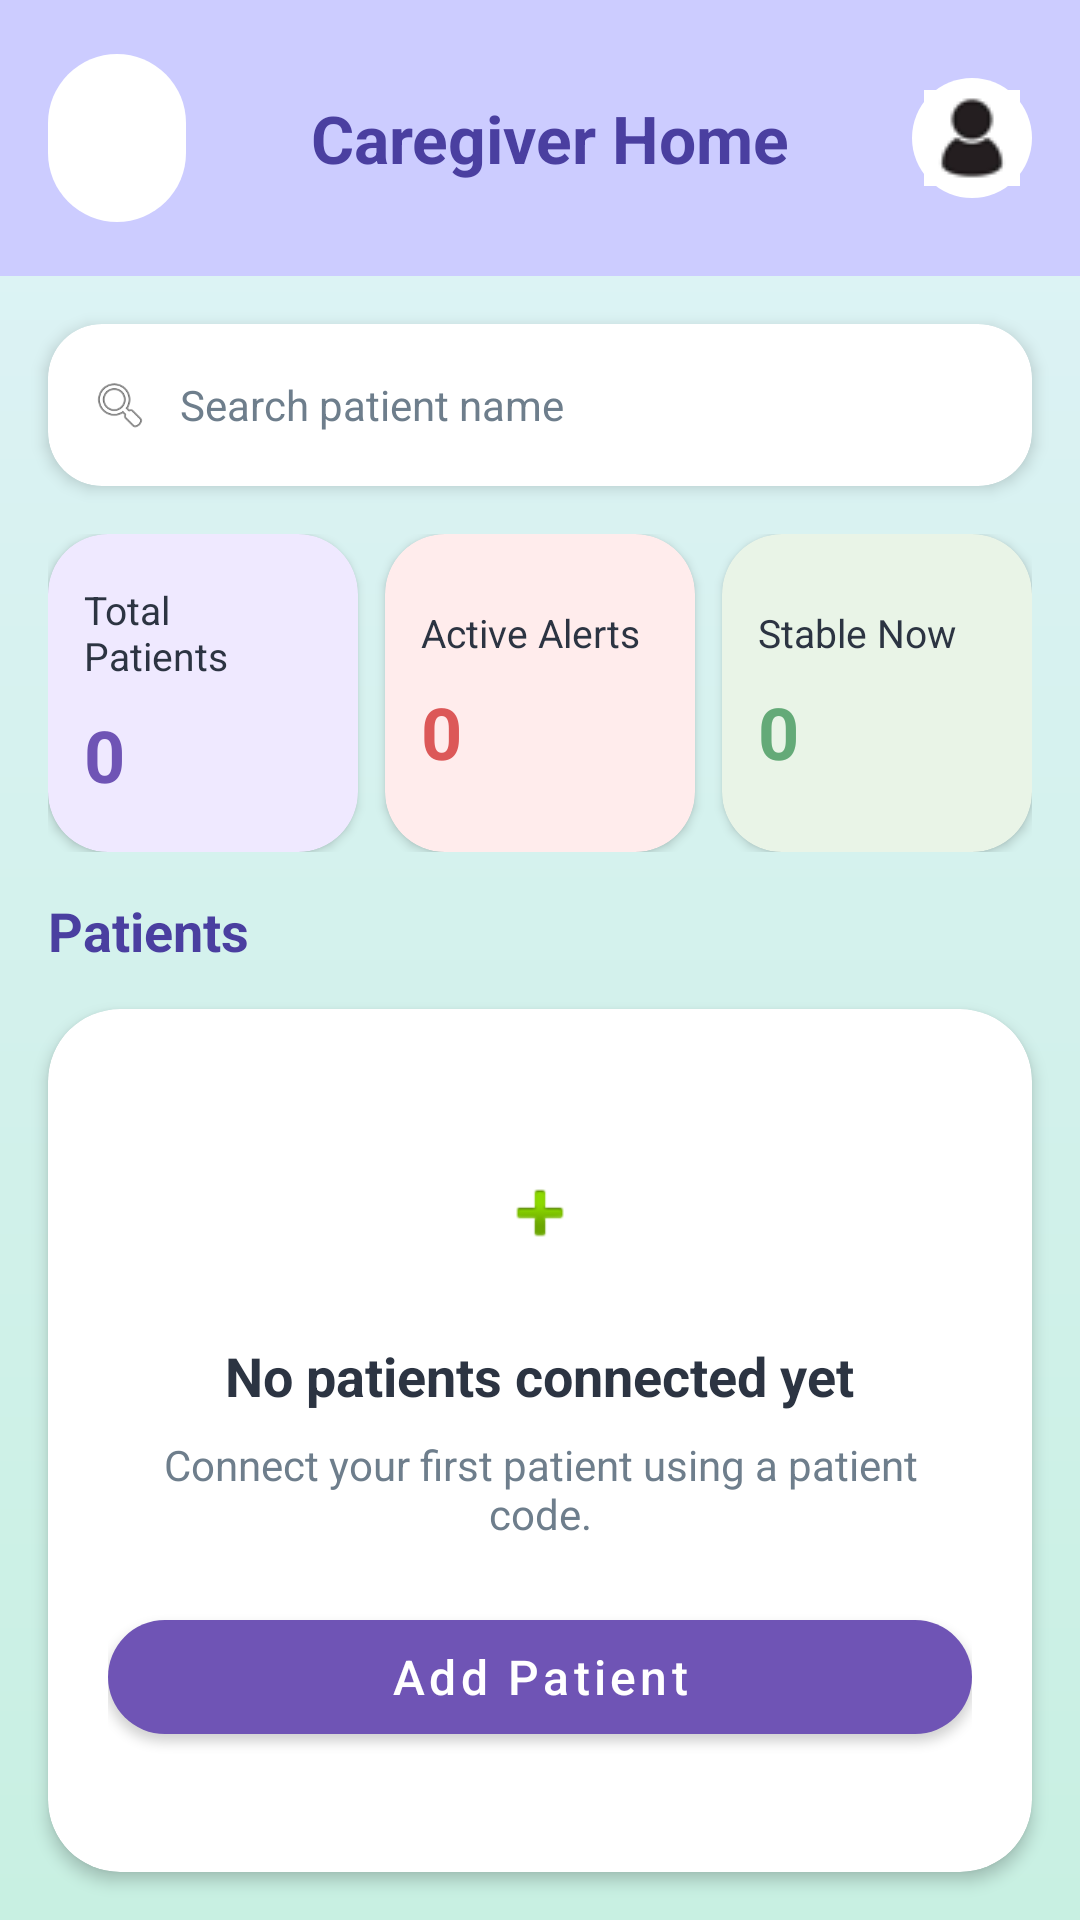

Android layout source for this screen:
<!-- AndroidManifest.xml: application theme Theme.RemindAI -->
<!-- res/layout/activity_caregiverhome.xml -->
<?xml version="1.0" encoding="utf-8"?>
<androidx.constraintlayout.widget.ConstraintLayout xmlns:android="http://schemas.android.com/apk/res/android"
    xmlns:app="http://schemas.android.com/apk/res-auto"
    android:layout_width="match_parent"
    android:layout_height="match_parent"
    android:background="@drawable/bg_gradient">

    <LinearLayout
        android:id="@+id/headerBg"
        android:layout_width="0dp"
        android:layout_height="92dp"
        android:background="#CCCCFF"
        android:gravity="center_vertical"
        android:orientation="horizontal"
        android:paddingHorizontal="16dp"
        app:layout_constraintTop_toTopOf="parent"
        app:layout_constraintStart_toStartOf="parent"
        app:layout_constraintEnd_toEndOf="parent">

        <ImageView
            android:layout_width="46dp"
            android:layout_height="56dp"
            android:background="@drawable/profile_circle_bg"
            android:src="@drawable/ic_logo" />

        <TextView
            android:layout_width="0dp"
            android:layout_height="wrap_content"
            android:layout_weight="1"
            android:gravity="center"
            android:text="Caregiver Home"
            android:textColor="#4A3FA0"
            android:textSize="22sp"
            android:textStyle="bold" />

        <ImageButton
            android:id="@+id/btnProfile"
            android:layout_width="40dp"
            android:layout_height="40dp"
            android:background="@drawable/profile_circle_bg"
            android:src="@drawable/profile" />
    </LinearLayout>

    <com.google.android.material.card.MaterialCardView
        android:id="@+id/searchCard"
        android:layout_width="0dp"
        android:layout_height="54dp"
        android:layout_marginStart="16dp"
        android:layout_marginTop="16dp"
        android:layout_marginEnd="16dp"
        app:cardBackgroundColor="#FFFFFF"
        app:cardCornerRadius="18dp"
        app:cardElevation="3dp"
        app:layout_constraintTop_toBottomOf="@id/headerBg"
        app:layout_constraintStart_toStartOf="parent"
        app:layout_constraintEnd_toEndOf="parent">

        <LinearLayout
            android:layout_width="match_parent"
            android:layout_height="match_parent"
            android:gravity="center_vertical"
            android:orientation="horizontal"
            android:paddingStart="14dp"
            android:paddingEnd="14dp">

            <ImageView
                android:layout_width="20dp"
                android:layout_height="20dp"
                android:src="@android:drawable/ic_menu_search" />

            <TextView
                android:layout_width="wrap_content"
                android:layout_height="wrap_content"
                android:layout_marginStart="10dp"
                android:text="Search patient name"
                android:textColor="#6E7E8C"
                android:textSize="14sp" />
        </LinearLayout>
    </com.google.android.material.card.MaterialCardView>

    <LinearLayout
        android:id="@+id/statsRow"
        android:layout_width="0dp"
        android:layout_height="106dp"
        android:layout_marginStart="16dp"
        android:layout_marginTop="16dp"
        android:layout_marginEnd="16dp"
        android:orientation="horizontal"
        app:layout_constraintTop_toBottomOf="@id/searchCard"
        app:layout_constraintStart_toStartOf="parent"
        app:layout_constraintEnd_toEndOf="parent">

        <com.google.android.material.card.MaterialCardView
            android:layout_width="0dp"
            android:layout_height="match_parent"
            android:layout_weight="1"
            android:layout_marginEnd="6dp"
            app:cardBackgroundColor="#EFE9FF"
            app:cardCornerRadius="20dp"
            app:cardElevation="2dp">

            <LinearLayout
                android:layout_width="match_parent"
                android:layout_height="match_parent"
                android:gravity="center_vertical"
                android:orientation="vertical"
                android:padding="12dp">

                <TextView
                    android:layout_width="wrap_content"
                    android:layout_height="wrap_content"
                    android:text="Total Patients"
                    android:textColor="#2C3442"
                    android:textSize="13sp" />

                <TextView
                    android:id="@+id/tvTotalPatients"
                    android:layout_width="wrap_content"
                    android:layout_height="wrap_content"
                    android:layout_marginTop="8dp"
                    android:text="0"
                    android:textColor="#6F54B5"
                    android:textSize="24sp"
                    android:textStyle="bold" />
            </LinearLayout>
        </com.google.android.material.card.MaterialCardView>

        <com.google.android.material.card.MaterialCardView
            android:layout_width="0dp"
            android:layout_height="match_parent"
            android:layout_weight="1"
            android:layout_marginStart="3dp"
            android:layout_marginEnd="3dp"
            app:cardBackgroundColor="#FFECEC"
            app:cardCornerRadius="20dp"
            app:cardElevation="2dp">

            <LinearLayout
                android:layout_width="match_parent"
                android:layout_height="match_parent"
                android:gravity="center_vertical"
                android:orientation="vertical"
                android:padding="12dp">

                <TextView
                    android:layout_width="wrap_content"
                    android:layout_height="wrap_content"
                    android:text="Active Alerts"
                    android:textColor="#2C3442"
                    android:textSize="13sp" />

                <TextView
                    android:id="@+id/tvActiveAlerts"
                    android:layout_width="wrap_content"
                    android:layout_height="wrap_content"
                    android:layout_marginTop="8dp"
                    android:text="0"
                    android:textColor="#DC5858"
                    android:textSize="24sp"
                    android:textStyle="bold" />
            </LinearLayout>
        </com.google.android.material.card.MaterialCardView>

        <com.google.android.material.card.MaterialCardView
            android:layout_width="0dp"
            android:layout_height="match_parent"
            android:layout_weight="1"
            android:layout_marginStart="6dp"
            app:cardBackgroundColor="#E9F4E7"
            app:cardCornerRadius="20dp"
            app:cardElevation="2dp">

            <LinearLayout
                android:layout_width="match_parent"
                android:layout_height="match_parent"
                android:gravity="center_vertical"
                android:orientation="vertical"
                android:padding="12dp">

                <TextView
                    android:layout_width="wrap_content"
                    android:layout_height="wrap_content"
                    android:text="Stable Now"
                    android:textColor="#2C3442"
                    android:textSize="13sp" />

                <TextView
                    android:id="@+id/tvStableNow"
                    android:layout_width="wrap_content"
                    android:layout_height="wrap_content"
                    android:layout_marginTop="8dp"
                    android:text="0"
                    android:textColor="#64AA78"
                    android:textSize="24sp"
                    android:textStyle="bold" />
            </LinearLayout>
        </com.google.android.material.card.MaterialCardView>
    </LinearLayout>

    <TextView
        android:id="@+id/tvPatientsTitle"
        android:layout_width="wrap_content"
        android:layout_height="wrap_content"
        android:layout_marginStart="16dp"
        android:layout_marginTop="14dp"
        android:text="Patients"
        android:textColor="#4A3FA0"
        android:textSize="18sp"
        android:textStyle="bold"
        app:layout_constraintTop_toBottomOf="@id/statsRow"
        app:layout_constraintStart_toStartOf="parent" />

    <com.google.android.material.card.MaterialCardView
        android:id="@+id/emptyPatientsCard"
        android:layout_width="0dp"
        android:layout_height="0dp"
        android:layout_marginStart="16dp"
        android:layout_marginTop="14dp"
        android:layout_marginEnd="16dp"
        android:layout_marginBottom="16dp"
        app:cardBackgroundColor="#FFFFFF"
        app:cardCornerRadius="24dp"
        app:cardElevation="3dp"
        app:layout_constraintTop_toBottomOf="@id/tvPatientsTitle"
        app:layout_constraintBottom_toBottomOf="parent"
        app:layout_constraintStart_toStartOf="parent"
        app:layout_constraintEnd_toEndOf="parent">

        <LinearLayout
            android:layout_width="match_parent"
            android:layout_height="match_parent"
            android:gravity="center"
            android:orientation="vertical"
            android:padding="20dp">

            <ImageView
                android:layout_width="56dp"
                android:layout_height="56dp"
                android:background="@drawable/profile_circle_bg"
                android:padding="14dp"
                android:src="@android:drawable/ic_input_add" />

            <TextView
                android:layout_width="wrap_content"
                android:layout_height="wrap_content"
                android:layout_marginTop="14dp"
                android:text="No patients connected yet"
                android:textColor="#2C3442"
                android:textSize="18sp"
                android:textStyle="bold" />

            <TextView
                android:layout_width="wrap_content"
                android:layout_height="wrap_content"
                android:layout_marginTop="8dp"
                android:gravity="center"
                android:text="Connect your first patient using a patient code."
                android:textColor="#6E7E8C"
                android:textSize="14sp" />

            <com.google.android.material.button.MaterialButton
                android:id="@+id/btnAddPatient"
                android:layout_width="match_parent"
                android:layout_height="50dp"
                android:layout_marginTop="20dp"
                android:text="Add Patient"
                android:textAllCaps="false"
                android:textColor="#FFFFFF"
                android:textSize="16sp"
                app:backgroundTint="#6F54B5"
                app:cornerRadius="25dp" />
        </LinearLayout>
    </com.google.android.material.card.MaterialCardView>

    <LinearLayout
        android:id="@+id/patientListContainer"
        android:layout_width="0dp"
        android:layout_height="0dp"
        android:orientation="vertical"
        android:visibility="gone"
        app:layout_constraintTop_toBottomOf="@id/tvPatientsTitle"
        app:layout_constraintBottom_toBottomOf="parent"
        app:layout_constraintStart_toStartOf="parent"
        app:layout_constraintEnd_toEndOf="parent" />

</androidx.constraintlayout.widget.ConstraintLayout>
<!-- resources referenced by this layout -->
<resources>
  <!-- drawable bg_gradient (drawable) -->
  <shape xmlns:android="http://schemas.android.com/apk/res/android">
      <gradient
          android:startColor="#DFF3F7"
          android:endColor="#C8F0E2"
          android:angle="270" />
  </shape>
  <!-- drawable profile: png bitmap (drawable, 844 bytes) -->
  <!-- drawable profile_circle_bg (drawable) -->
  <shape xmlns:android="http://schemas.android.com/apk/res/android">
  
      <solid android:color="#FFFFFF"/>
  
      <corners android:radius="100dp"/>
  
  </shape>
  <style name="Theme.RemindAI" parent="Theme.MaterialComponents.DayNight.NoActionBar">
          
      </style>
</resources>
